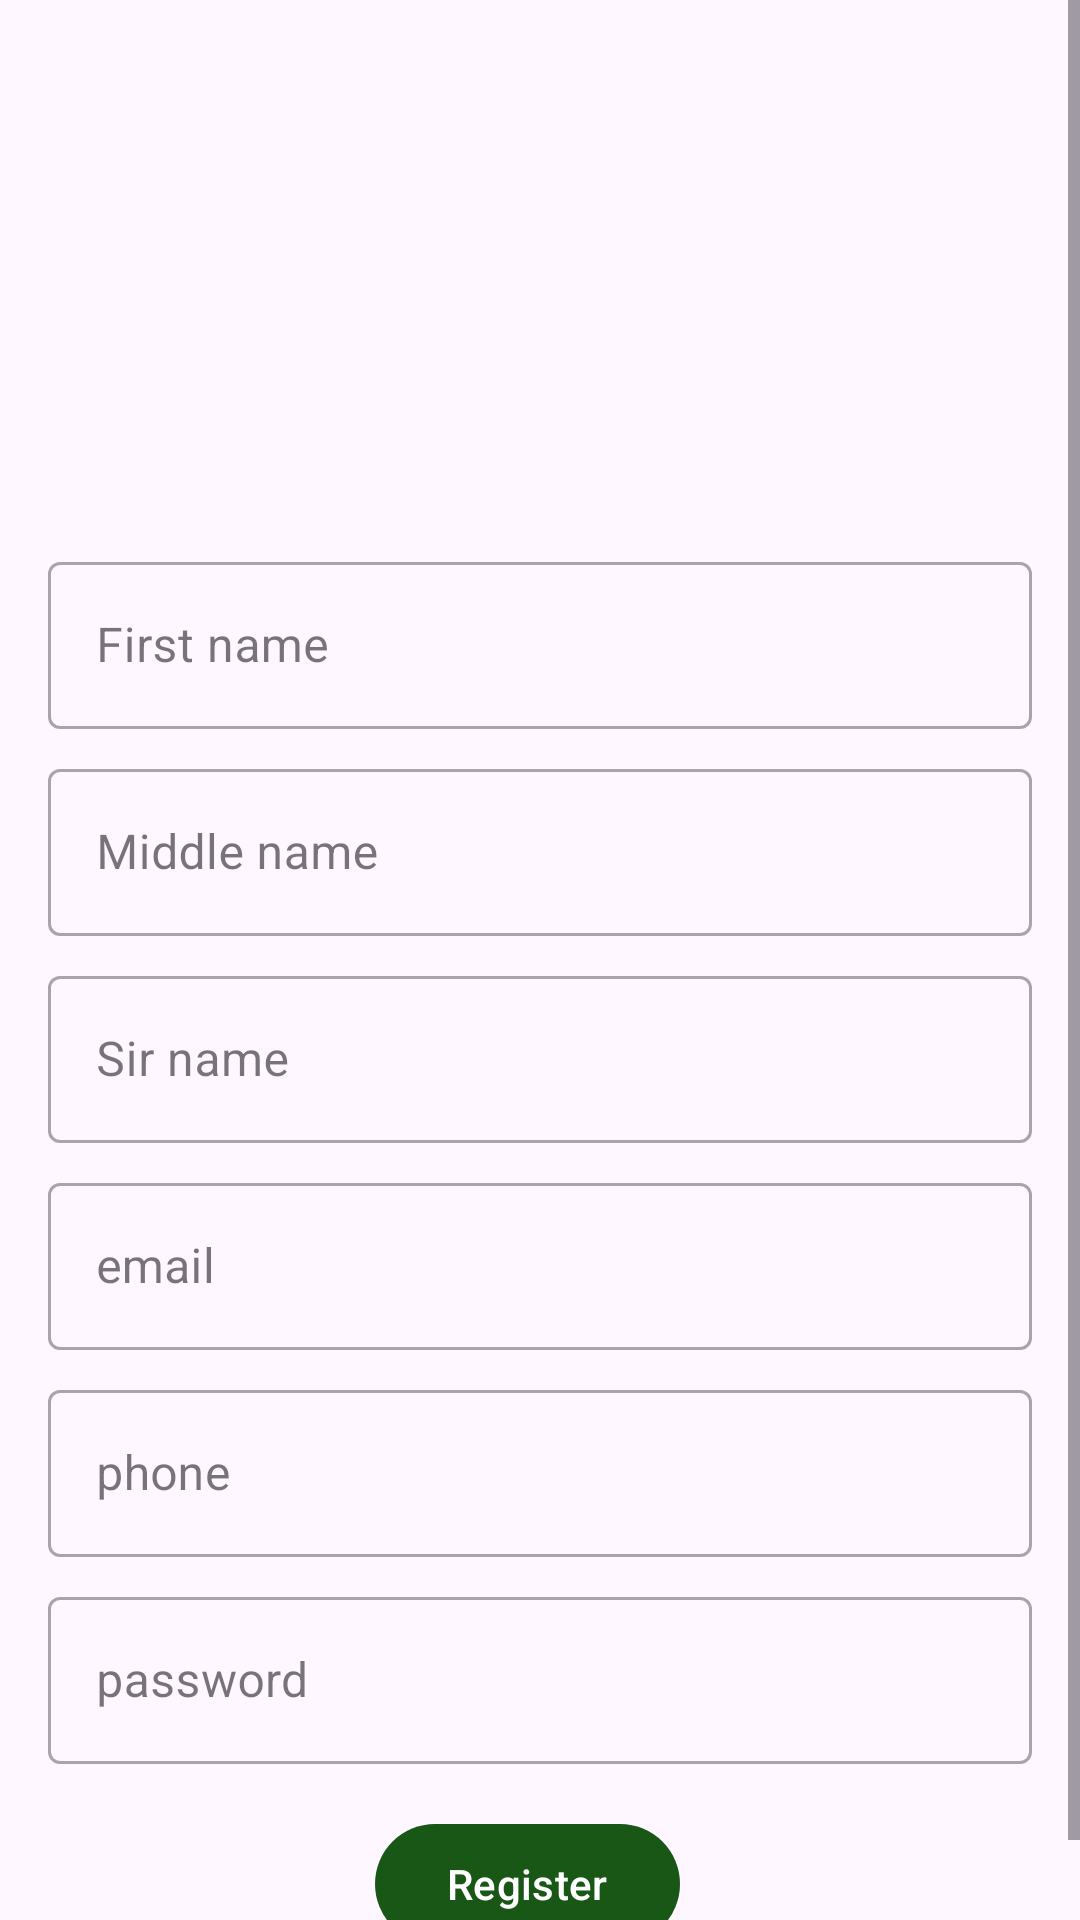

Layout XML and referenced resources for this Android screen:
<!-- AndroidManifest.xml: application theme Theme.KotlinSeries.NoActionBar -->
<!-- res/layout/fragment_registration.xml -->
<?xml version="1.0" encoding="utf-8"?>
<layout xmlns:android="http://schemas.android.com/apk/res/android"
    xmlns:tools="http://schemas.android.com/tools"
    xmlns:app="http://schemas.android.com/apk/res-auto">

    <data>

        <variable
            name="registrationFragment"
            type="com.example.kotlinseries.ui.RegistrationFragment" />

    </data>

    <ScrollView
        android:layout_width="match_parent"
        android:layout_height="match_parent">

        <androidx.constraintlayout.widget.ConstraintLayout
            android:layout_width="match_parent"
            android:layout_height="match_parent"
            android:padding="16dp"
            tools:context=".ui.SignUpFragment">

            
            <ImageView
                android:id="@+id/userLogo"
                android:layout_width="200dp"
                android:layout_height="150dp"
                android:scaleType="centerCrop"
                android:text="@string/userlogo"
                app:layout_constraintStart_toStartOf="parent"
                app:layout_constraintTop_toTopOf="parent"
                app:srcCompat="@drawable/logo"
                android:layout_marginTop="8dp"
                app:layout_constraintEnd_toEndOf="parent" />

            <com.google.android.material.textfield.TextInputLayout
                android:id="@+id/first_name_text"
                android:layout_width="match_parent"
                android:layout_height="wrap_content"
                android:hint="First name"
                android:layout_marginTop="8dp"
                app:layout_constraintStart_toStartOf="parent"
                app:layout_constraintTop_toBottomOf="@id/userLogo">

                <com.google.android.material.textfield.TextInputEditText
                    android:id="@+id/first_name_edit_text"
                    android:layout_width="match_parent"
                    android:layout_height="wrap_content"
                    android:inputType="text" />
            </com.google.android.material.textfield.TextInputLayout>

            <com.google.android.material.textfield.TextInputLayout
                android:id="@+id/middle_name_text"
                android:layout_width="match_parent"
                android:layout_height="wrap_content"
                android:hint="Middle name"
                android:layout_marginTop="8dp"
                app:layout_constraintStart_toStartOf="@id/first_name_text"
                app:layout_constraintTop_toBottomOf="@id/first_name_text">

                <com.google.android.material.textfield.TextInputEditText
                    android:id="@+id/middle_name_edit_text"
                    android:layout_width="match_parent"
                    android:layout_height="wrap_content"
                    android:inputType="text" />
            </com.google.android.material.textfield.TextInputLayout>

            <com.google.android.material.textfield.TextInputLayout
                android:id="@+id/sir_name_text"
                android:layout_width="match_parent"
                android:layout_height="wrap_content"
                android:hint="Sir name"
                android:layout_marginTop="8dp"
                app:layout_constraintStart_toStartOf="@id/middle_name_text"
                app:layout_constraintTop_toBottomOf="@id/middle_name_text">

                <com.google.android.material.textfield.TextInputEditText
                    android:id="@+id/sir_name_edit_text"
                    android:layout_width="match_parent"
                    android:layout_height="wrap_content"
                    android:inputType="text" />
            </com.google.android.material.textfield.TextInputLayout>

            <com.google.android.material.textfield.TextInputLayout
                android:id="@+id/emailText"
                android:layout_width="match_parent"
                android:layout_height="wrap_content"
                android:hint="email"
                android:layout_marginTop="8dp"
                app:layout_constraintStart_toStartOf="@id/sir_name_text"
                app:layout_constraintTop_toBottomOf="@id/sir_name_text">

                <com.google.android.material.textfield.TextInputEditText
                    android:id="@+id/email_edit_text"
                    android:layout_width="match_parent"
                    android:layout_height="wrap_content"
                    android:inputType="textEmailAddress" />
            </com.google.android.material.textfield.TextInputLayout>

            <com.google.android.material.textfield.TextInputLayout
                android:id="@+id/phone_text"
                android:layout_width="match_parent"
                android:layout_height="wrap_content"
                android:hint="phone"
                android:layout_marginTop="8dp"
                app:layout_constraintStart_toStartOf="@id/emailText"
                app:layout_constraintTop_toBottomOf="@id/emailText">

                <com.google.android.material.textfield.TextInputEditText
                    android:id="@+id/phone_edit_text"
                    android:layout_width="match_parent"
                    android:layout_height="wrap_content"
                    android:inputType="phone" />
            </com.google.android.material.textfield.TextInputLayout>

            <com.google.android.material.textfield.TextInputLayout
                android:id="@+id/password_text"
                android:layout_width="match_parent"
                android:layout_height="wrap_content"
                android:hint="password"
                android:layout_marginTop="8dp"
                app:layout_constraintStart_toStartOf="@id/phone_text"
                app:layout_constraintTop_toBottomOf="@id/phone_text">

                <com.google.android.material.textfield.TextInputEditText
                    android:id="@+id/password_edit_text"
                    android:layout_width="match_parent"
                    android:layout_height="wrap_content"
                    android:inputType="textPassword" />
            </com.google.android.material.textfield.TextInputLayout>

            <LinearLayout
                android:layout_width="match_parent"
                android:layout_height="wrap_content"
                android:orientation="horizontal"
                android:layout_marginTop="16dp"
                app:layout_constraintTop_toBottomOf="@id/password_text"
                app:layout_constraintBottom_toBottomOf="parent"
                app:layout_constraintStart_toStartOf="parent"
                app:layout_constraintEnd_toEndOf="parent"
                android:gravity="center">

                <com.google.android.material.button.MaterialButton
                    android:id="@+id/signup_btn"
                    android:layout_width="wrap_content"
                    android:layout_height="wrap_content"
                    android:text="@string/signup"
                    android:layout_marginEnd="8dp" />

                <com.google.android.material.button.MaterialButton
                    android:id="@+id/delete_btn"
                    android:layout_width="wrap_content"
                    android:layout_height="wrap_content"
                    android:layout_marginStart="8dp"
                    android:text="@string/delete"
                    android:visibility="gone" />

            </LinearLayout>
            <ProgressBar
                android:id="@+id/progress_bar"
                style="?android:attr/progressBarStyle"
                android:layout_width="match_parent"
                android:layout_height="wrap_content"
                android:layout_gravity="center"
                android:visibility="gone"
                app:layout_constraintLeft_toLeftOf="parent"
                app:layout_constraintRight_toRightOf="parent"
                app:layout_constraintTop_toTopOf="parent"
                app:layout_constraintBottom_toBottomOf="parent"/>

        </androidx.constraintlayout.widget.ConstraintLayout>
    </ScrollView>
</layout>
<!-- resources referenced by this layout -->
<resources>
  <string name="delete">Delete</string>
  <string name="signup">Register</string>
  <string name="userlogo">UserLogo</string>
  <style name="Theme.KotlinSeries.NoActionBar">
          <item name="windowActionBar">false</item>
          <item name="windowNoTitle">true</item>
          <item name="textInputStyle">@style/Widget.MaterialComponents.TextInputLayout.OutlinedBox</item>
          <item name="colorPrimary">@color/green_700</item>
          <item name="colorPrimaryVariant">@color/green_500</item>
      </style>
  <color name="green_700">#195717</color>
  <color name="green_500">#49bb79</color>
</resources>
